Run: headless pygame with SDL's dummy video driver; simulated clock (each Clock.tick advances the game by its frame time, no real sleeping); random seed 0; keys injected as events and as key.get_pressed() state; no mouse input.
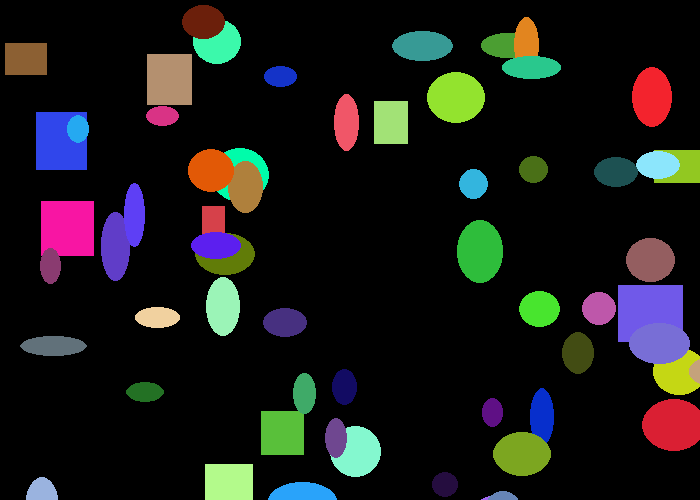
Frame 1 of 4 · flips 1–60 · no input
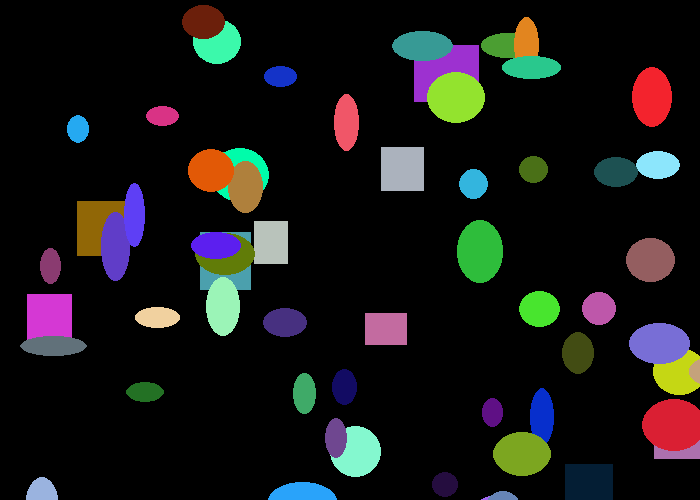
Frame 2 of 4 · flips 61–180 · tapped SPACE, RETURN · held RIGHT (→), D
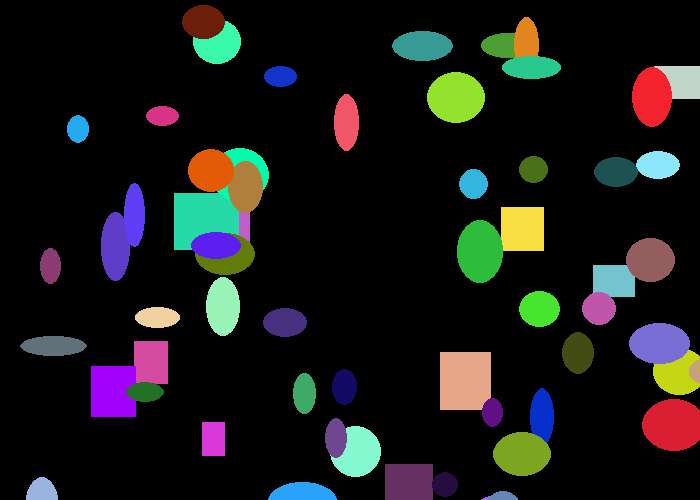
Frame 3 of 4 · flips 181–300 · held DOWN (↓), S
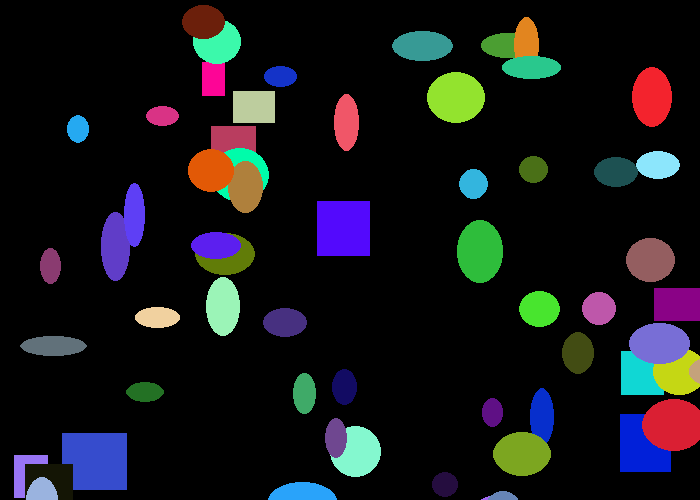
Frame 4 of 4 · flips 301–420 · held LEFT (←), A, UP (↑), W

The pygame program that drew these frames:

"""
Pygame base template for opening a window, done with functions

 Sample Python/Pygame Programs
 Simpson College Computer Science
 http://programarcadegames.com/
 http://simpson.edu/computer-science/

"""

import pygame
import random

# The use of the main function is described in Chapter 9.

# Define some colors as global constants
BLACK = (0, 0, 0)
WHITE = (255, 255, 255)
GREEN = (0, 255, 0)
RED = (255, 0, 0)
LIME = (0, 255, 0)
BLUE = (0, 0, 255)
YELLOW = (255, 255, 0)
CYAN = (0, 255, 255)
MAGENTA = (255, 0, 255)
SILVER = (192, 192, 192)
GRAY = (128, 128, 128)
MAROON = (128, 0, 0)
OLIVE = (128, 128, 0)
PURPLE = (128, 0, 128)
TEAL = (0, 128, 128)
NAVY = (0, 0, 128)

# Classes
class Rectange():
    def __init__(self):
        self.x = random.randrange(0, 700)
        self.y = random.randrange(0, 500)
        self.h = random.randrange(20, 70)
        self.w = random.randrange(20, 70)

        self.change_x = random.randrange(-3,4)
        self.change_y = random.randrange(-3,4)

    def draw(self, screen):
        color = (random.randrange(0,256), random.randrange(0, 256), random.randrange(0, 256))
        pygame.draw.rect(screen, color, [self.x, self.y, self.w, self.h])

    def move(self):
        self.x += self.change_x
        if self.x < 0 or self.x > (700 - self.w):
            self.change_x *= -1
        self.y += self.change_y
        if self.y < 0 or self.y > (500 - self.h):
            self.change_y *= -1

class Ellipse(Rectange):
    def __init__(self):
        super().__init__()
    
    def draw(self, screen, color):
        pygame.draw.ellipse(screen, color, [self.x, self.y, self.w, self.h])
        
    def move(self):
        super().move()



def main():
    """ Main function for the game. """
    pygame.init()

    # Set the width and height of the screen [width,height]
    size = [700, 500]
    screen = pygame.display.set_mode(size)

    pygame.display.set_caption("My Game")

    # Loop until the user clicks the close button.
    done = False

    # Used to manage how fast the screen updates
    clock = pygame.time.Clock()

    my_list = []
    my_list_ellipse = []
    colors = []

    for i in range(100):
        color = (random.randrange(0,256), random.randrange(0, 256), random.randrange(0, 256))
        colors.append(color)

    for i in range(random.randrange(0,100)):
        my_object = Rectange()
        my_list.append(my_object)

    for i in range(random.randrange(0,100)):
        my_ellipse = Ellipse()
        my_list_ellipse.append(my_ellipse)

    # -------- Main Program Loop -----------
    while not done:
        # ALL EVENT PROCESSING SHOULD GO BELOW THIS COMMENT
        for event in pygame.event.get():
            if event.type == pygame.QUIT:
                done = True

        # ALL EVENT PROCESSING SHOULD GO ABOVE THIS COMMENT

        # ALL GAME LOGIC SHOULD GO BELOW THIS COMMENT

        # ALL GAME LOGIC SHOULD GO ABOVE THIS COMMENT

        # ALL CODE TO DRAW SHOULD GO BELOW THIS COMMENT

        # First, clear the screen to white. Don't put other drawing commands
        # above this, or they will be erased with this command.
        screen.fill(BLACK)

        for rect in my_list:
            rect.draw(screen)
            rect.move()

        color_count = 0
        for el in my_list_ellipse:
            el.draw(screen, colors[color_count])
            color_count += 1
        # ALL CODE TO DRAW SHOULD GO ABOVE THIS COMMENT

        # Go ahead and update the screen with what we've drawn.
        pygame.display.flip()

        # Limit to 60 frames per second
        clock.tick(60)

    # Close the window and quit.
    # If you forget this line, the program will 'hang'
    # on exit if running from IDLE.
    pygame.quit()

if __name__ == "__main__":
    main()
